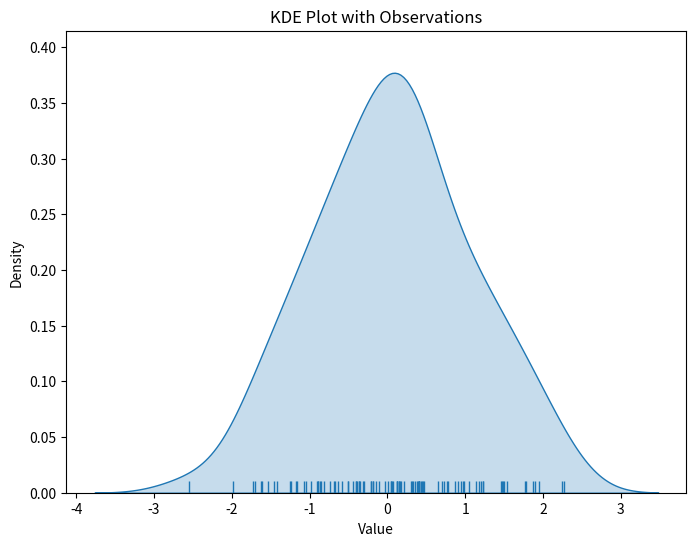

Write the Python code that produced this figure.
# Import necessary libraries
import seaborn as sns
import matplotlib.pyplot as plt
import numpy as np

# Create a sample dataset
np.random.seed(0)
data = np.random.randn(100)

# Create a figure and axis object
fig, ax = plt.subplots(figsize=(8, 6))

# Draw a KDE plot with observations
sns.kdeplot(data, ax=ax, fill=True)

# Add observations as rug plot
sns.rugplot(data, ax=ax)

# Alternatively, you can add box plot statistics
# sns.boxplot(data, ax=ax)

# Set title and labels
ax.set_title('KDE Plot with Observations')
ax.set_xlabel('Value')
ax.set_ylabel('Density')

# Show the plot
plt.show()
